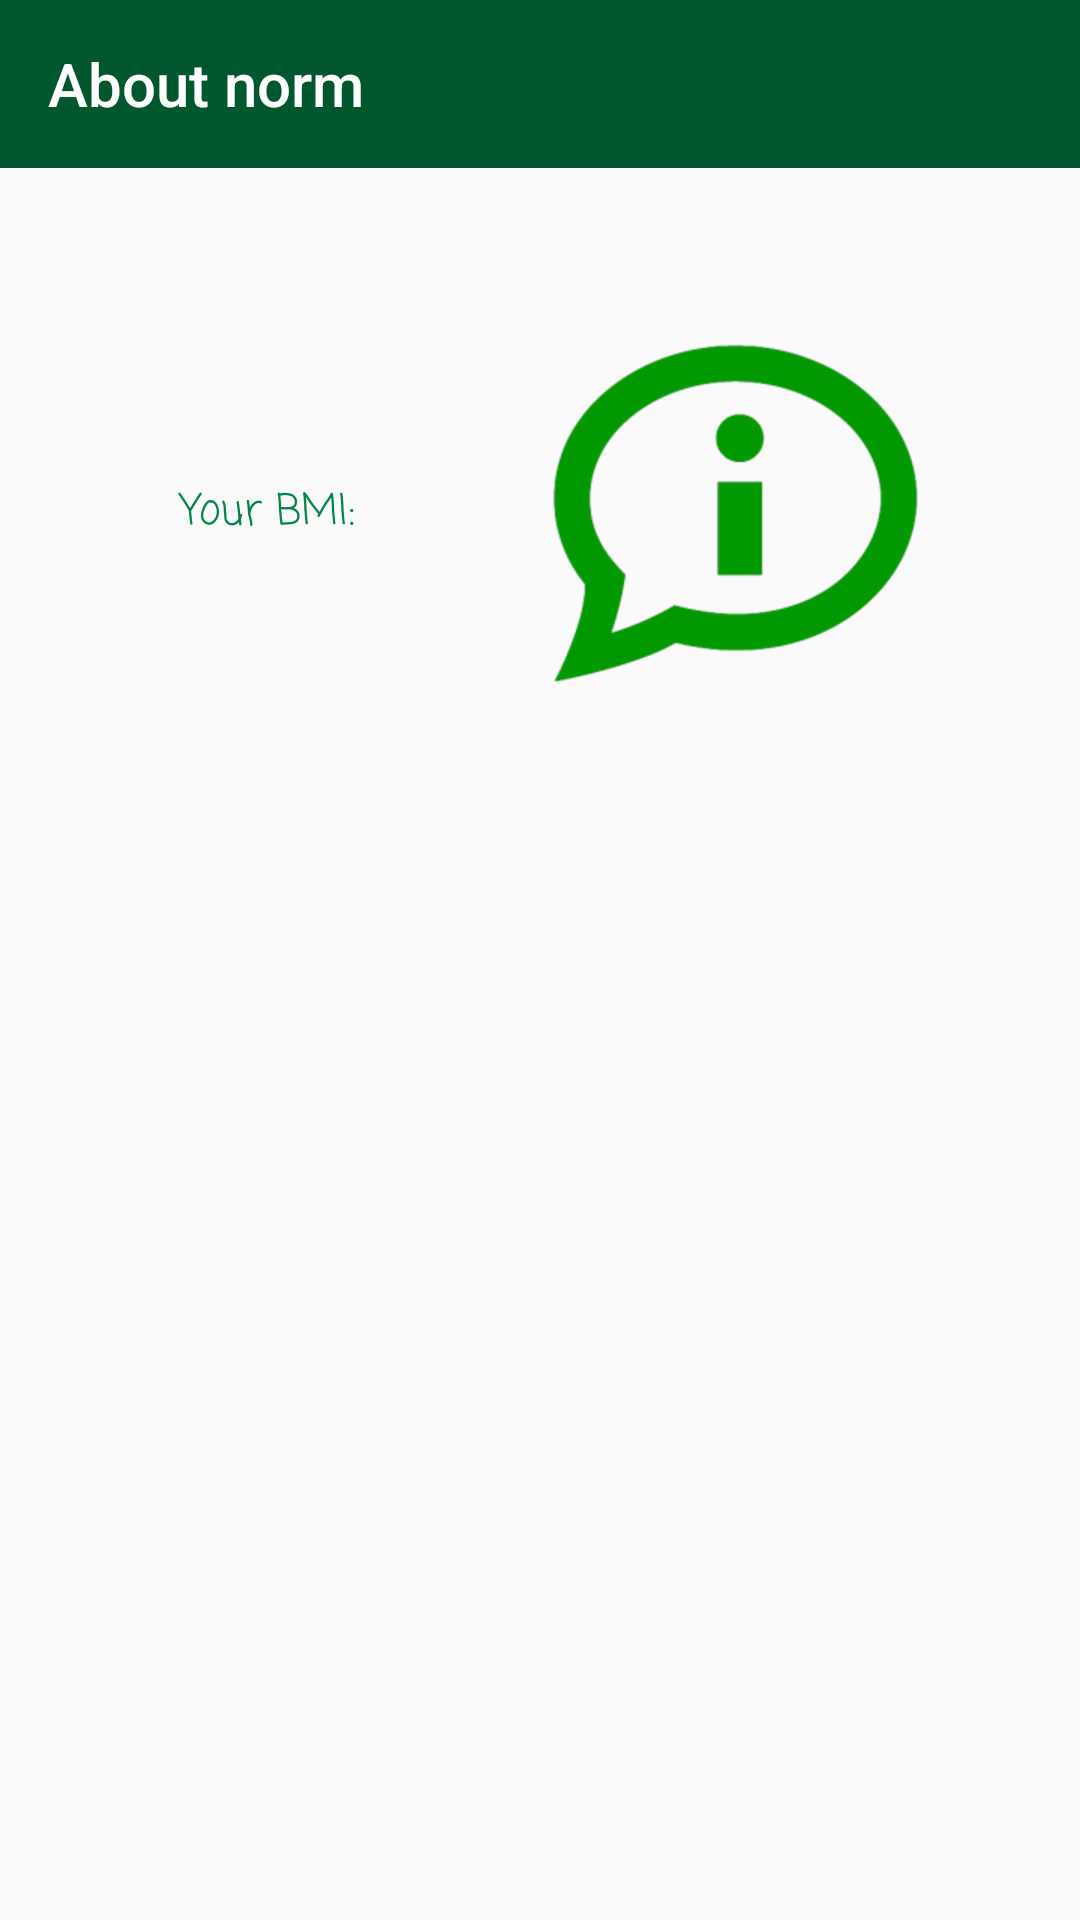

Layout XML and referenced resources for this Android screen:
<!-- AndroidManifest.xml: application theme Theme.AppCompat.Light.NoActionBar -->
<!-- res/layout/activity_bmi_norm_info.xml -->
<?xml version="1.0" encoding="utf-8"?>
<android.support.constraint.ConstraintLayout
        xmlns:android="http://schemas.android.com/apk/res/android"
        xmlns:tools="http://schemas.android.com/tools"
        xmlns:app="http://schemas.android.com/apk/res-auto"
        android:layout_width="match_parent"
        android:layout_height="match_parent"
        tools:context=".activity.BmiNormInfoActivity">

    <android.support.v7.widget.Toolbar
            android:layout_width="@dimen/match_constraint"
            android:layout_height="@dimen/default_tool_bar_height"
            android:background="@color/colorPrimaryDark"
            android:theme="@style/ToolBarStyle"
            android:minHeight="?attr/actionBarSize"
            android:id="@+id/norm_info_toolbar"
            app:layout_constraintTop_toTopOf="parent"
            app:layout_constraintStart_toStartOf="parent" app:layout_constraintEnd_toEndOf="parent"
            app:title="About norm" app:layout_constraintHorizontal_bias="1.0"/>
    <RelativeLayout
            android:layout_width="@dimen/match_constraint"
            android:layout_height="@dimen/match_constraint"
            app:layout_constraintStart_toStartOf="parent"
            android:layout_marginStart="@dimen/default_side_margin" android:layout_marginEnd="@dimen/default_side_margin" app:layout_constraintEnd_toEndOf="parent"
            app:layout_constraintHorizontal_bias="0.0"
            app:layout_constraintTop_toBottomOf="@+id/norm_info_toolbar" android:layout_marginTop="@dimen/default_margin_top"
            android:id="@+id/norm_info_relative_layout" android:layout_marginBottom="@dimen/default_margin_bottom"
            app:layout_constraintBottom_toBottomOf="parent" app:layout_constraintVertical_bias="1.0">

        <TextView
                android:text="@string/norm_info_text_above_bmi"
                android:layout_width="wrap_content"
                android:layout_height="wrap_content" android:id="@+id/norm_info_text_your_bmi"
                android:layout_marginTop="@dimen/about_bmi_value_top_margin"
                android:layout_alignParentTop="true" android:textSize="@dimen/default_text_size" android:fontFamily="casual"
                android:textAlignment="center" android:textColor="@color/colorPrimary"
                android:layout_alignEnd="@+id/norm_info_text_norm"
                android:layout_alignStart="@+id/norm_info_text_norm"/>
        <TextView
                android:layout_width="wrap_content"
                android:layout_height="wrap_content" android:id="@+id/norm_info_text_bmi_value" android:fontFamily="casual"
                android:textAlignment="center" android:layout_toStartOf="@+id/norm_info_image"
                android:layout_marginEnd="@dimen/about_default_margin"
                android:layout_alignParentStart="true" android:layout_marginStart="@dimen/about_default_margin"
                android:textSize="@dimen/default_bmi_result_text_size" android:textStyle="bold" android:layout_marginTop="@dimen/no_margin"
                android:layout_below="@+id/norm_info_text_your_bmi"/>
        <TextView
                android:layout_width="wrap_content"
                android:layout_height="wrap_content" android:id="@+id/norm_info_text_norm"
                android:layout_marginTop="@dimen/no_margin" android:layout_below="@+id/norm_info_text_bmi_value"
                android:layout_alignStart="@+id/norm_info_text_bmi_value"
                android:layout_alignEnd="@+id/norm_info_text_bmi_value"
                android:fontFamily="casual" android:textSize="@dimen/default_bmi_norm_text_size" android:textAlignment="center"
                android:textStyle="bold"/>
        <ImageView
                android:layout_width="wrap_content"
                android:layout_height="wrap_content" app:srcCompat="@drawable/info_300x300"
                android:id="@+id/norm_info_image" android:layout_alignParentEnd="true"
                android:layout_marginEnd="@dimen/about_default_margin"
                android:layout_marginTop="@dimen/about_default_margin" android:layout_alignParentTop="true"
                android:contentDescription="@string/default_content_description_image"/>
        <ScrollView
                android:layout_width="wrap_content"
                android:layout_height="wrap_content" android:layout_alignParentBottom="true"
                android:layout_marginBottom="@dimen/default_margin_bottom" android:layout_alignParentEnd="true"
                android:layout_marginEnd="@dimen/default_side_margin" android:layout_alignParentStart="true"
                android:layout_marginStart="@dimen/default_side_margin"
                android:layout_marginTop="@dimen/about_default_margin"
                android:id="@+id/norm_info_scroll_view_with_norm" android:layout_below="@+id/norm_info_text_norm">
            <TextView
                    android:layout_width="wrap_content"
                    android:layout_height="wrap_content" android:id="@+id/norm_info_text_about_norm"
                    android:layout_marginBottom="@dimen/default_margin_bottom"
                    android:layout_marginEnd="@dimen/default_side_margin"
                    android:layout_marginStart="@dimen/default_side_margin"
                    android:textSize="@dimen/about_your_bmi_text_size"
                    android:fontFamily="casual"/>
        </ScrollView>
    </RelativeLayout>
</android.support.constraint.ConstraintLayout>
<!-- resources referenced by this layout -->
<resources>
  <color name="colorPrimary">#008547</color>
  <color name="colorPrimaryDark">#00572E</color>
  <dimen name="about_bmi_value_top_margin">96dp</dimen>
  <dimen name="about_default_margin">32dp</dimen>
  <dimen name="about_your_bmi_text_size">24sp</dimen>
  <dimen name="default_bmi_norm_text_size">18sp</dimen>
  <dimen name="default_bmi_result_text_size">45sp</dimen>
  <dimen name="default_margin_bottom">8dp</dimen>
  <dimen name="default_margin_top">8dp</dimen>
  <dimen name="default_side_margin">8dp</dimen>
  <dimen name="default_text_size">14sp</dimen>
  <dimen name="default_tool_bar_height">56dp</dimen>
  <dimen name="match_constraint">0dp</dimen>
  <dimen name="no_margin">0dp</dimen>
  <!-- drawable info_300x300: webp bitmap (drawable-hdpi, 7256 bytes) -->
  <string name="default_content_description_image">There should be image</string>
  <string name="norm_info_text_above_bmi">Your BMI:</string>
  <style name="ToolBarStyle" parent="Theme.AppCompat">
          <item name="android:textColorPrimary">@android:color/white</item>
          <item name="android:textColorSecondary">@android:color/white</item>
          <item name="actionMenuTextColor">@android:color/white</item>
          <item name="android:colorBackground">@color/colorPrimary</item>
  
      </style>
</resources>
